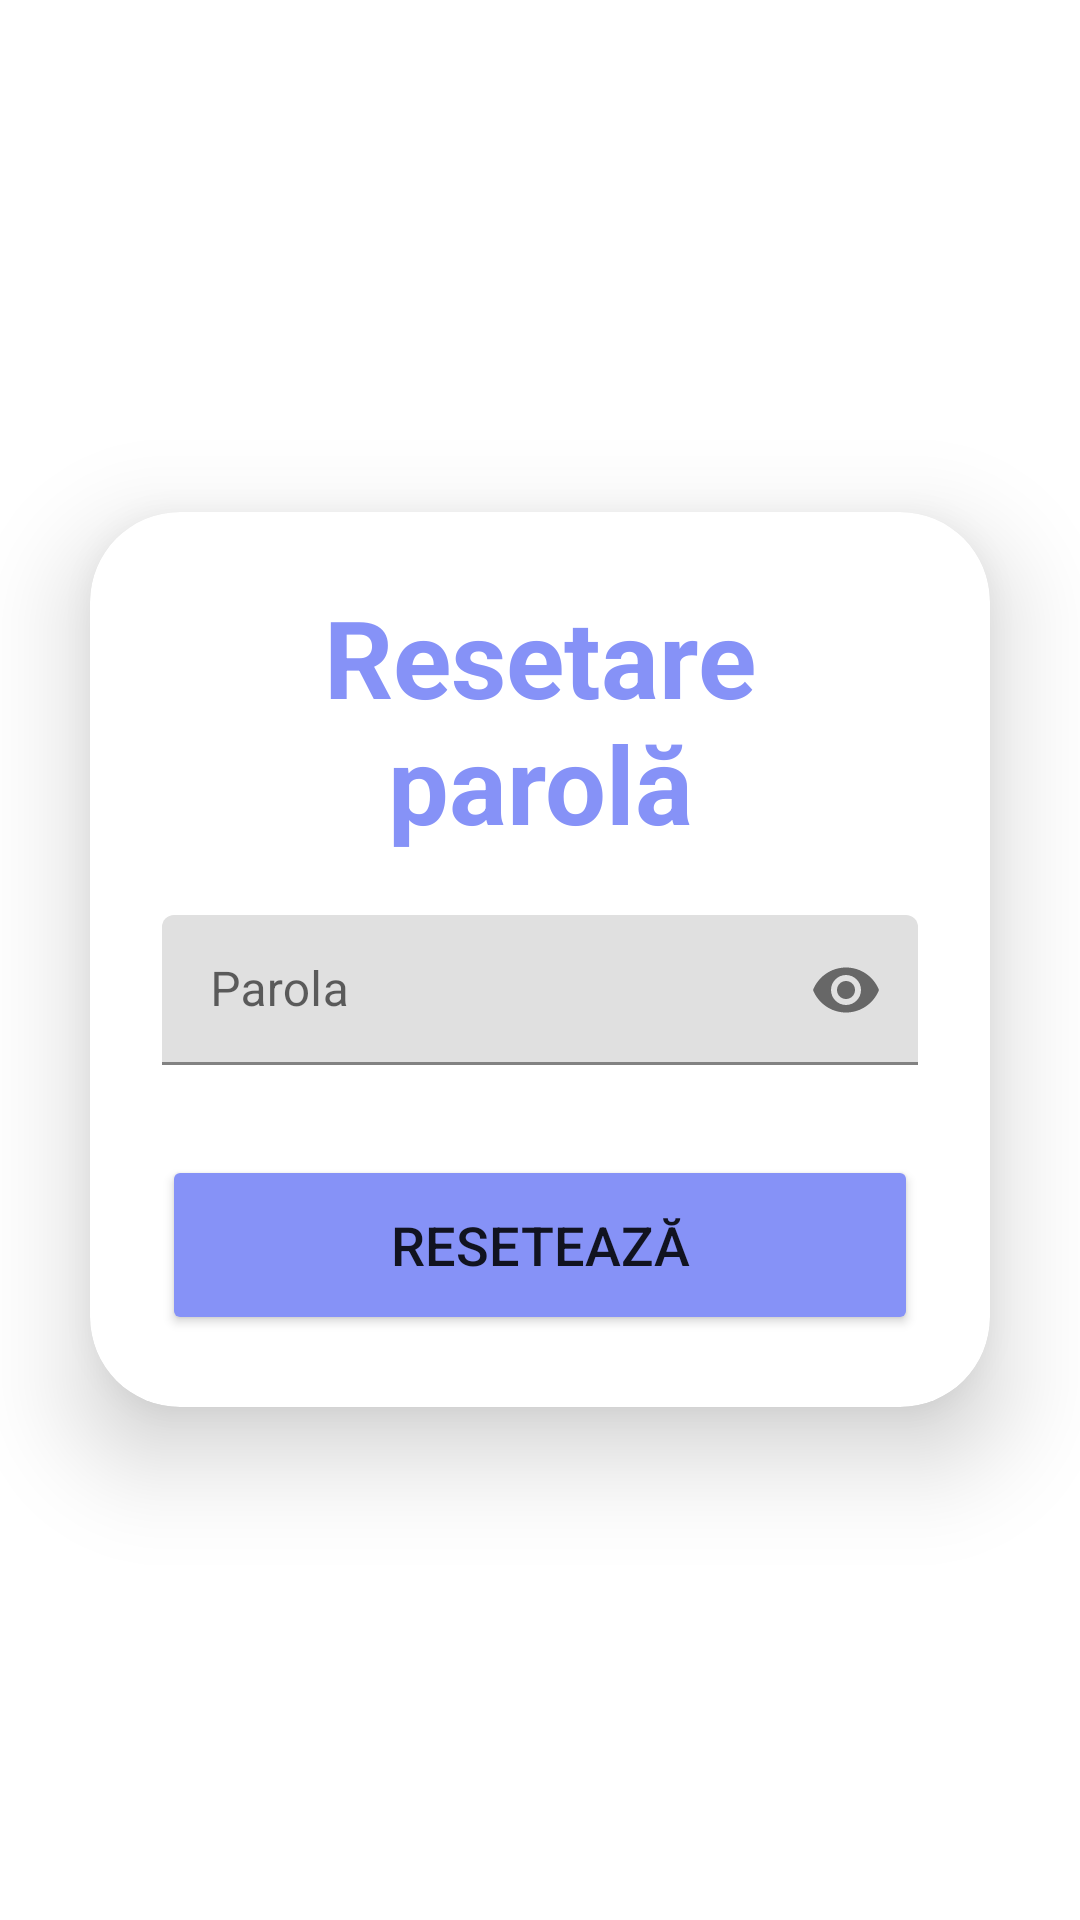

Reconstruct the res/layout file that produces this screen, plus the resources it refers to.
<!-- AndroidManifest.xml: application theme Theme.Licenta -->
<!-- res/layout/fragment_reset_pass.xml -->
<?xml version="1.0" encoding="utf-8"?>
<FrameLayout xmlns:android="http://schemas.android.com/apk/res/android"
    xmlns:tools="http://schemas.android.com/tools"
    android:layout_width="match_parent"
    android:layout_height="match_parent"
    xmlns:app="http://schemas.android.com/apk/res-auto"
    tools:context=".fragments.ResetPassFragment">

    <LinearLayout
        android:layout_width="match_parent"
        android:layout_height="match_parent"
        android:orientation="vertical"
        android:gravity="center">

        <androidx.cardview.widget.CardView
            android:layout_width="match_parent"
            android:layout_height="wrap_content"
            android:layout_margin="30dp"
            app:cardCornerRadius="30dp"
            app:cardElevation="20dp">

            <LinearLayout
                android:layout_width="match_parent"
                android:layout_height="wrap_content"
                android:orientation="vertical"
                android:gravity="center_horizontal"
                android:padding="24dp"
                android:background="@drawable/custom_edittext">

                <TextView
                    android:layout_width="match_parent"
                    android:layout_height="wrap_content"
                    android:text="Resetare parolă"
                    android:textSize="36dp"
                    android:textAlignment="center"
                    android:textStyle="bold"
                    android:textColor="@color/lavender"/>



                <com.google.android.material.textfield.TextInputLayout
                    android:layout_width="match_parent"
                    android:layout_height="wrap_content"
                    app:passwordToggleEnabled="true"
                    app:counterTextColor="@color/white">

                    <EditText
                        android:layout_width="match_parent"
                        android:layout_height="50dp"
                        android:id="@+id/reset_pass"
                        android:background="@drawable/custom_edittext"
                        android:layout_marginTop="20dp"
                        android:padding="8dp"
                        android:hint="@string/hintPassword"
                        android:inputType="textPassword"
                        app:passwordToggleEnabled="true"
                        app:passwordToggleTint="@color/lavender"
                        android:drawableLeft="@drawable/ic_baseline_lock_24"
                        android:drawableStart="@drawable/ic_baseline_lock_24"
                        android:drawablePadding="8dp"
                        android:textColor="@color/black" />

                </com.google.android.material.textfield.TextInputLayout>

                <Button
                    android:layout_width="match_parent"
                    android:layout_height="60dp"
                    android:id="@+id/btReset"
                    android:text="Resetează"
                    android:textSize="18sp"
                    android:layout_marginTop="30dp"
                    android:backgroundTint="@color/lavender"
                    app:cornerRadius = "20dp"/>

            </LinearLayout>
        </androidx.cardview.widget.CardView>

    </LinearLayout>

</FrameLayout>
<!-- resources referenced by this layout -->
<resources>
  <color name="black">#FF000000</color>
  <color name="lavender">#8692f7</color>
  <color name="white">#FFFFFFFF</color>
  <string name="hintPassword">Parola</string>
  <style name="Theme.Licenta" parent="Theme.MaterialComponents.DayNight.NoActionBar">
          
          <item name="colorPrimary">@color/lavender</item>
          <item name="colorPrimaryVariant">@color/lavender</item>
          <item name="colorOnPrimary">@color/white</item>
          
          <item name="colorSecondary">@color/teal_200</item>
          <item name="colorSecondaryVariant">@color/teal_700</item>
          <item name="colorOnSecondary">@color/black</item>
          
          <item name="android:statusBarColor">?attr/colorPrimaryVariant</item>
          
      </style>
  <color name="teal_200">#FF03DAC5</color>
  <color name="teal_700">#FF018786</color>
</resources>
